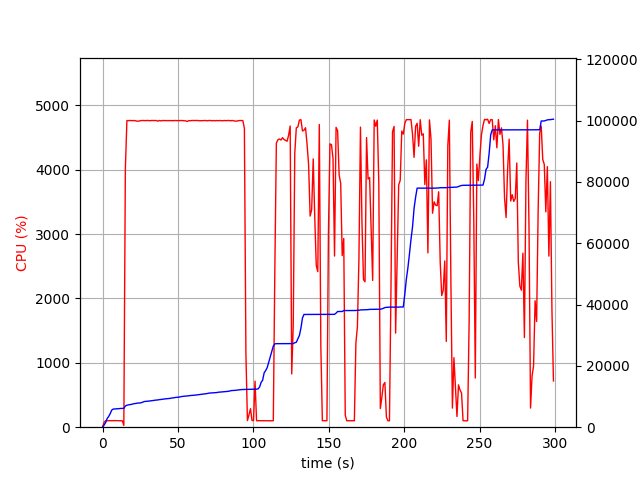

The table this chart was drawn from, first rows:
elapsed_time, nproc, cpu, mem_real, mem_virtual
4.1484832763671875e-05, 1, 0.0, 6.965, 3185
1.007, 1, 74.5, 682, 1795
2.015, 1, 100.2, 1484, 2747
3.022, 1, 100.3, 2774, 4099
4.03, 1, 99.2, 3488, 5811
5.038, 1, 100.3, 4370, 7725
6.045, 1, 99.2, 5554, 7725
7.053, 1, 101.2, 5902, 7853
8.061, 1, 100.2, 5936, 7853
9.068, 1, 99.3, 5978, 7853
10.08, 1, 102.1, 6006, 8013
11.08, 1, 99.3, 6064, 8013
12.09, 1, 100.2, 6120, 8013
13.1, 1, 99.9, 6122, 8025
14.11, 1, 28.7, 6132, 8025
15.13, 1, 4015, 6915, 12139
16.15, 1, 4763, 7162, 12405
17.18, 1, 4763, 7286, 12549
18.2, 1, 4765, 7369, 12634
19.23, 1, 4763, 7446, 12713
20.25, 1, 4763, 7609, 12887
21.27, 1, 4764, 7691, 12968
22.3, 1, 4758, 7771, 13058
23.33, 1, 4754, 7856, 13132
24.35, 1, 4756, 7901, 13205
25.38, 1, 4764, 7934, 13240
26.4, 1, 4764, 8112, 13405
27.43, 1, 4765, 8332, 13670
28.45, 1, 4762, 8422, 13763
29.48, 1, 4766, 8444, 13795
30.5, 1, 4764, 8519, 13872
31.53, 1, 4762, 8568, 13943
32.55, 1, 4765, 8626, 13988
33.58, 1, 4764, 8704, 14072
34.6, 1, 4765, 8796, 14151
35.63, 1, 4764, 8854, 14195
36.65, 1, 4755, 8889, 14284
37.68, 1, 4765, 8993, 14439
38.7, 1, 4759, 9036, 14467
39.73, 1, 4764, 9128, 14533
40.75, 1, 4763, 9190, 14610
41.78, 1, 4763, 9256, 14672
42.8, 1, 4763, 9287, 14686
43.83, 1, 4764, 9354, 14820
44.85, 1, 4764, 9396, 14895
45.88, 1, 4763, 9521, 15004
46.9, 1, 4762, 9557, 15011
47.93, 1, 4765, 9669, 15105
48.95, 1, 4763, 9723, 15157
49.98, 1, 4764, 9783, 15233
51.01, 1, 4763, 9831, 15279
52.03, 1, 4764, 9955, 15389
53.05, 1, 4764, 10039, 15491
54.08, 1, 4760, 10085, 15523
55.1, 1, 4760, 10145, 15593
56.13, 1, 4749, 10171, 15593
57.15, 1, 4763, 10247, 15689
58.18, 1, 4761, 10325, 15793
59.2, 1, 4765, 10355, 15857
60.23, 1, 4765, 10396, 15933
... 235 more rows
